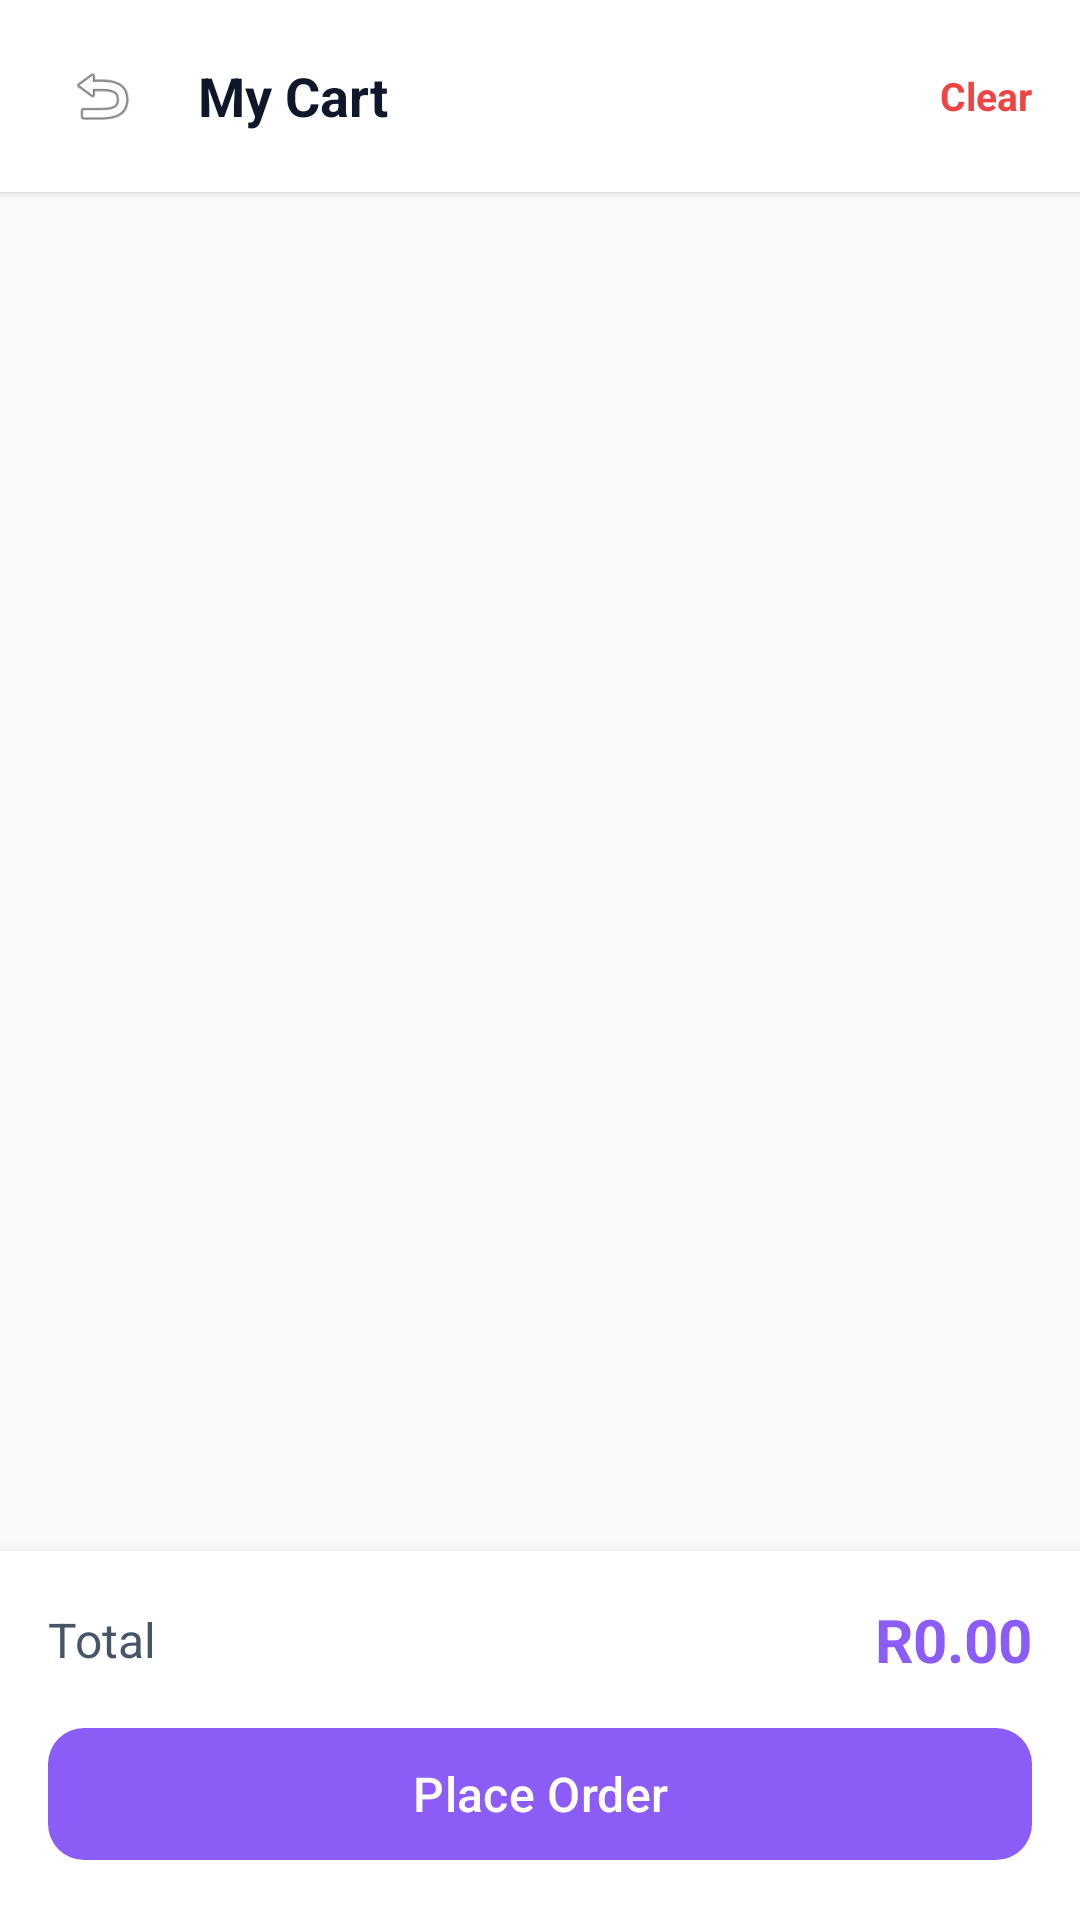

Android layout source for this screen:
<!-- AndroidManifest.xml: application theme Theme.StationeryShopApp -->
<!-- res/layout/activity_cart.xml -->
<?xml version="1.0" encoding="utf-8"?>
<LinearLayout xmlns:android="http://schemas.android.com/apk/res/android"
    xmlns:app="http://schemas.android.com/apk/res-auto"
    android:layout_width="match_parent"
    android:layout_height="match_parent"
    android:orientation="vertical"
    android:background="@color/canvas_light">

    
    <LinearLayout
        android:layout_width="match_parent"
        android:layout_height="wrap_content"
        android:orientation="horizontal"
        android:gravity="center_vertical"
        android:paddingStart="16dp"
        android:paddingEnd="16dp"
        android:paddingTop="14dp"
        android:paddingBottom="14dp"
        android:background="@color/surface_light"
        android:elevation="2dp">

        <ImageView
            android:id="@+id/btnBack"
            android:layout_width="36dp"
            android:layout_height="36dp"
            android:padding="6dp"
            android:src="@android:drawable/ic_menu_revert"
            android:contentDescription="Back"
            android:background="@drawable/bg_chip_category" />

        <TextView
            android:layout_width="0dp"
            android:layout_height="wrap_content"
            android:layout_weight="1"
            android:text="My Cart"
            android:textSize="18sp"
            android:textStyle="bold"
            android:textColor="@color/text_primary_light"
            android:paddingStart="14dp" />

        <TextView
            android:id="@+id/txtClearCart"
            android:layout_width="wrap_content"
            android:layout_height="wrap_content"
            android:text="Clear"
            android:textSize="13sp"
            android:textColor="@color/error"
            android:textStyle="bold" />

    </LinearLayout>

    
    <LinearLayout
        android:id="@+id/emptyState"
        android:layout_width="match_parent"
        android:layout_height="0dp"
        android:layout_weight="1"
        android:orientation="vertical"
        android:gravity="center"
        android:visibility="gone">

        <TextView
            android:layout_width="wrap_content"
            android:layout_height="wrap_content"
            android:text="🛒"
            android:textSize="48sp"
            android:layout_marginBottom="12dp" />

        <TextView
            android:layout_width="wrap_content"
            android:layout_height="wrap_content"
            android:text="Your cart is empty"
            android:textSize="16sp"
            android:textStyle="bold"
            android:textColor="@color/text_primary_light" />

        <TextView
            android:layout_width="wrap_content"
            android:layout_height="wrap_content"
            android:text="Add some products to get started"
            android:textSize="13sp"
            android:textColor="@color/text_secondary_light"
            android:layout_marginTop="4dp" />

    </LinearLayout>

    
    <androidx.recyclerview.widget.RecyclerView
        android:id="@+id/recyclerCart"
        android:layout_width="match_parent"
        android:layout_height="0dp"
        android:layout_weight="1"
        android:padding="16dp"
        android:clipToPadding="false" />

    
    <LinearLayout
        android:id="@+id/checkoutBar"
        android:layout_width="match_parent"
        android:layout_height="wrap_content"
        android:orientation="vertical"
        android:background="@color/surface_light"
        android:elevation="8dp"
        android:padding="16dp">

        
        <LinearLayout
            android:layout_width="match_parent"
            android:layout_height="wrap_content"
            android:orientation="horizontal"
            android:gravity="center_vertical"
            android:layout_marginBottom="12dp">

            <TextView
                android:layout_width="0dp"
                android:layout_height="wrap_content"
                android:layout_weight="1"
                android:text="Total"
                android:textSize="16sp"
                android:textColor="@color/text_secondary_light" />

            <TextView
                android:id="@+id/txtTotal"
                android:layout_width="wrap_content"
                android:layout_height="wrap_content"
                android:text="R0.00"
                android:textSize="20sp"
                android:textStyle="bold"
                android:textColor="@color/primary_violet" />

        </LinearLayout>

        
        <com.google.android.material.button.MaterialButton
            android:id="@+id/btnCheckout"
            android:layout_width="match_parent"
            android:layout_height="52dp"
            android:text="Place Order"
            android:textSize="16sp"
            android:textAllCaps="false"
            app:cornerRadius="12dp"
            app:backgroundTint="@color/primary_violet" />

    </LinearLayout>

</LinearLayout>
<!-- resources referenced by this layout -->
<resources>
  <color name="canvas_light">#F8FAFC</color>
  <color name="error">#EF4444</color>
  <color name="primary_violet">#8B5CF6</color>
  <color name="surface_light">#FFFFFF</color>
  <color name="text_primary_light">#0F172A</color>
  <color name="text_secondary_light">#475569</color>
  <style name="Theme.StationeryShopApp" parent="Base.Theme.StationeryShopApp" />
  <style name="Base.Theme.StationeryShopApp" parent="Theme.Material3.DayNight.NoActionBar">
          
          <item name="colorPrimary">@color/primary_violet</item>
          <item name="colorPrimaryDark">@color/primary_violet_dark</item>
          <item name="colorAccent">@color/accent_cyan</item>
          <item name="colorSecondary">@color/accent_cyan</item>
          <item name="colorTertiary">@color/accent_mint</item>
          <item name="android:colorBackground">@color/canvas_light</item>
          <item name="colorSurface">@color/surface_light</item>
          <item name="colorOnPrimary">@color/white</item>
          <item name="colorOnSecondary">@color/white</item>
          <item name="colorOnSurface">@color/text_primary_light</item>
          <item name="colorError">@color/error</item>
          <item name="android:statusBarColor">@color/canvas_light</item>
          <item name="android:windowLightStatusBar" tools:targetApi="m">true</item>
      </style>
  <color name="primary_violet_dark">#7C3AED</color>
  <color name="accent_cyan">#06B6D4</color>
  <color name="accent_mint">#10B981</color>
  <color name="white">#FFFFFFFF</color>
</resources>
